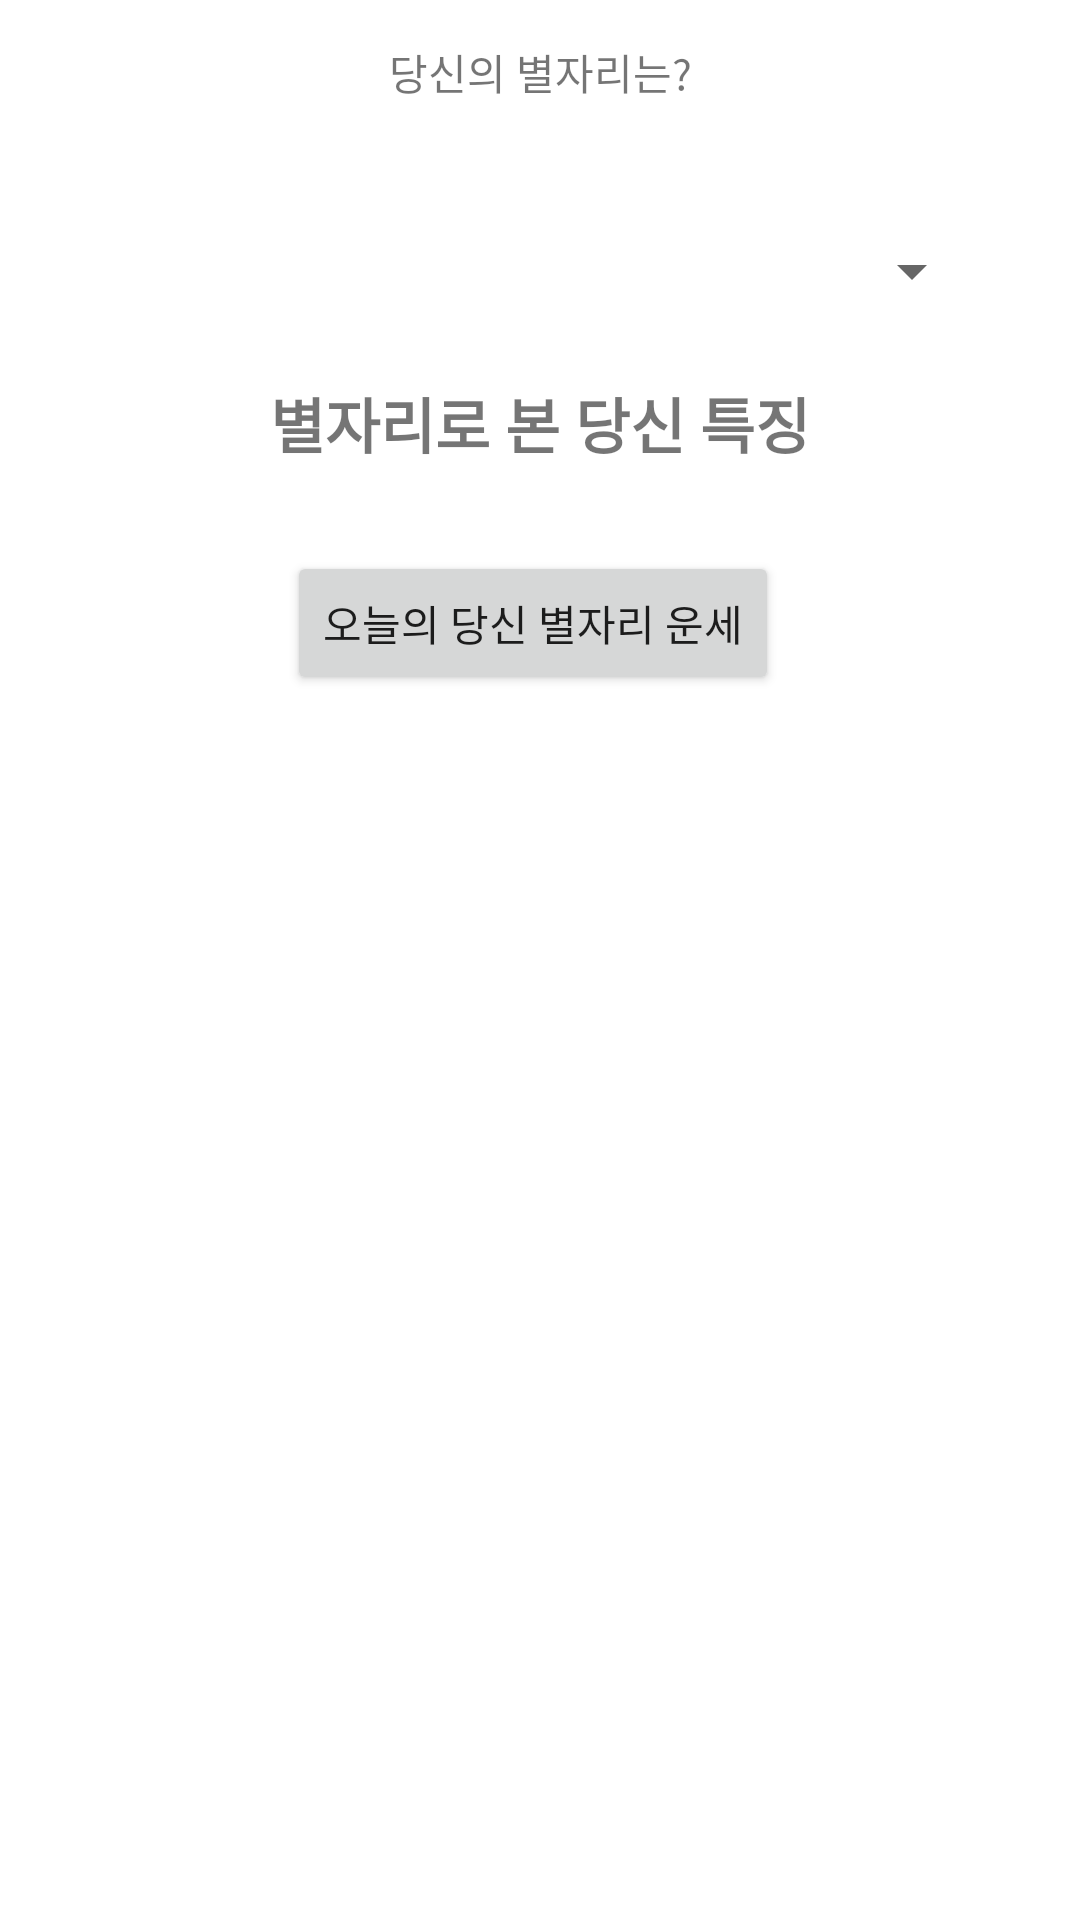

The Android layout XML behind this screen, and the referenced resources:
<!-- AndroidManifest.xml: application theme Theme.ContainerSpinnerWithHoroscpoes -->
<!-- res/layout/activity_main.xml -->
<?xml version="1.0" encoding="utf-8"?>
<androidx.constraintlayout.widget.ConstraintLayout xmlns:android="http://schemas.android.com/apk/res/android"
    xmlns:app="http://schemas.android.com/apk/res-auto"
    xmlns:tools="http://schemas.android.com/tools"
    android:layout_width="match_parent"
    android:layout_height="match_parent"
    tools:context=".MainActivity">

    <TextView
        android:id="@+id/result"
        android:layout_width="wrap_content"
        android:layout_height="wrap_content"
        android:text="@string/text_selected"
        app:layout_constraintBottom_toBottomOf="parent"
        app:layout_constraintEnd_toEndOf="parent"
        app:layout_constraintStart_toStartOf="parent"
        app:layout_constraintTop_toTopOf="parent"
        app:layout_constraintVertical_bias="0.022" />

    <Spinner
        android:id="@+id/spinner"
        android:layout_width="0dp"
        android:layout_height="wrap_content"
        android:layout_marginStart="32dp"
        android:layout_marginTop="32dp"
        android:layout_marginEnd="32dp"
        android:minHeight="48dp"
        app:layout_constraintEnd_toEndOf="parent"
        app:layout_constraintStart_toStartOf="parent"
        app:layout_constraintTop_toBottomOf="@+id/result"
        tools:ignore="SpeakableTextPresentCheck" />

    <TextView
        android:id="@+id/textView_denstiny"
        android:layout_width="wrap_content"
        android:layout_height="wrap_content"
        android:layout_marginTop="12dp"
        android:text="@string/text_destiny"
        android:textSize="20sp"
        android:textStyle="bold"
        app:layout_constraintEnd_toEndOf="parent"
        app:layout_constraintStart_toStartOf="parent"
        app:layout_constraintTop_toBottomOf="@+id/spinner" />

    <ImageView
        android:id="@+id/imageViewStars"
        android:layout_width="wrap_content"
        android:layout_height="wrap_content"
        android:layout_marginStart="24dp"
        android:layout_marginTop="12dp"
        app:layout_constraintStart_toStartOf="parent"
        app:layout_constraintTop_toBottomOf="@+id/textView_denstiny"
        tools:srcCompat="@tools:sample/avatars" />

    <TextView
        android:id="@+id/textViewStars"
        android:layout_width="0dp"
        android:layout_height="wrap_content"
        android:layout_marginStart="32dp"
        android:layout_marginTop="12dp"
        android:layout_marginEnd="32dp"
        app:layout_constraintEnd_toEndOf="parent"
        app:layout_constraintHorizontal_bias="0.0"
        app:layout_constraintStart_toEndOf="@+id/imageViewStars"
        app:layout_constraintTop_toBottomOf="@+id/textView_denstiny" />

    <Button
        android:id="@+id/btn_stars"
        android:layout_width="wrap_content"
        android:layout_height="wrap_content"
        android:layout_marginTop="16dp"
        android:text="@string/btn_stars"
        app:layout_constraintEnd_toEndOf="parent"
        app:layout_constraintHorizontal_bias="0.488"
        app:layout_constraintStart_toStartOf="parent"
        app:layout_constraintTop_toBottomOf="@+id/imageViewStars" />


</androidx.constraintlayout.widget.ConstraintLayout>
<!-- resources referenced by this layout -->
<resources>
  <string name="btn_stars">오늘의 당신 별자리 운세</string>
  <string name="text_destiny">별자리로 본 당신 특징</string>
  <string name="text_selected">당신의 별자리는?</string>
  <style name="Theme.ContainerSpinnerWithHoroscpoes" parent="Theme.MaterialComponents.DayNight.DarkActionBar">
          <item name="windowNoTitle">true</item>
          
          <item name="colorPrimary">@color/purple_500</item>
          <item name="colorPrimaryVariant">@color/purple_700</item>
          <item name="colorOnPrimary">@color/white</item>
          
          <item name="colorSecondary">@color/teal_200</item>
          <item name="colorSecondaryVariant">@color/teal_700</item>
          <item name="colorOnSecondary">@color/black</item>
          
          <item name="android:statusBarColor" tools:targetApi="l">?attr/colorPrimaryVariant</item>
          
      </style>
  <!-- not gathered from this repository: default colours our renderer supplied (Android Studio template values) -->
  <color name="purple_500">#FF6200EE</color>
  <color name="purple_700">#FF3700B3</color>
  <color name="teal_200">#FF03DAC5</color>
  <color name="teal_700">#FF018786</color>
  <color name="black">#FF000000</color>
  <color name="white">#FFFFFFFF</color>
</resources>
